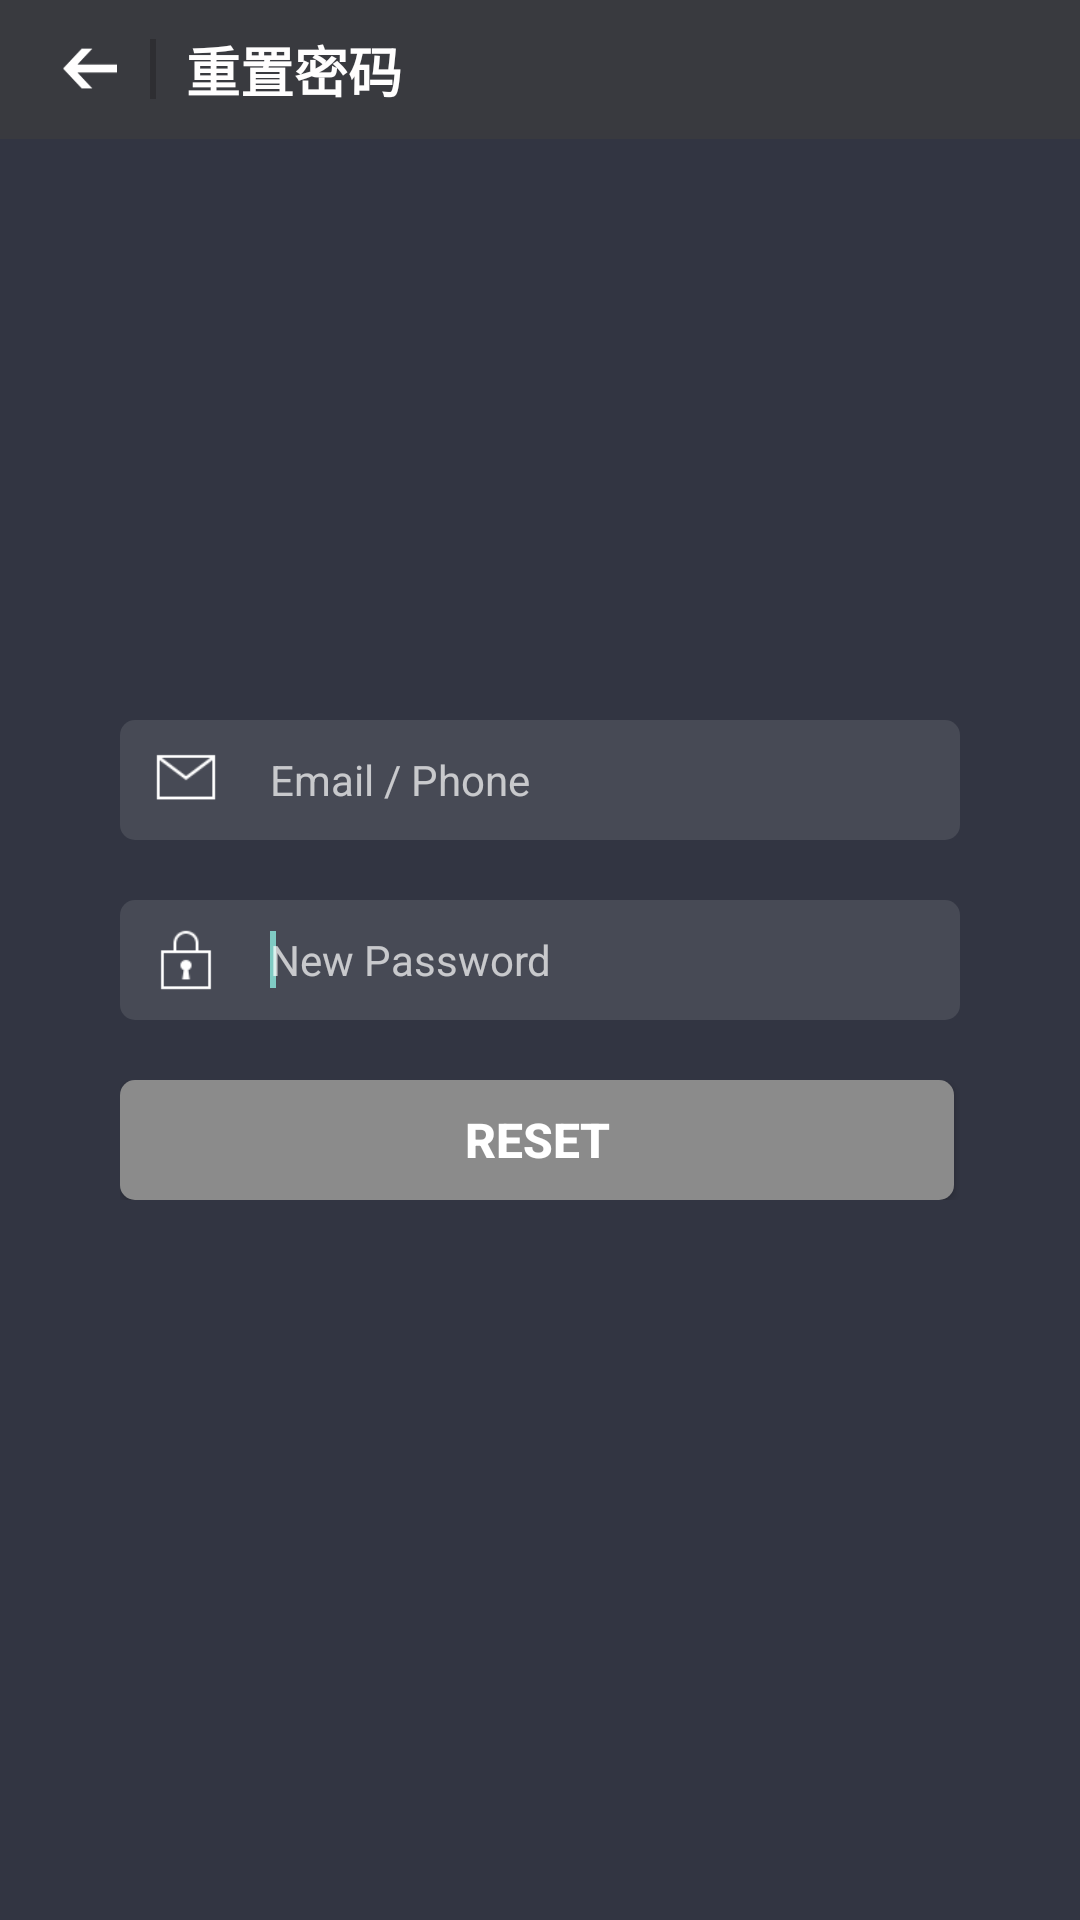

Android layout source for this screen:
<!-- AndroidManifest.xml: application theme AppTheme -->
<!-- res/layout/activity_forgot.xml -->
<RelativeLayout xmlns:android="http://schemas.android.com/apk/res/android"
    xmlns:tools="http://schemas.android.com/tools"
    android:layout_width="match_parent"
    android:layout_height="match_parent"
    android:background="#323542" >

    <RelativeLayout 
        android:layout_width="match_parent"
         android:layout_height="wrap_content"
         android:paddingTop="10dp"
         android:paddingBottom="10dp"
         android:gravity="center_vertical"
          android:background="#393a3f"
          android:id="@+id/rl_titlebar"
        >
        <ImageButton 
            android:id="@+id/ib_route_back"
            android:layout_width="20dp"
            android:layout_height="18dp"
            android:layout_centerVertical="true"
            android:scaleType="fitXY"
            android:background="@drawable/icon_back"
            android:layout_marginLeft="20dp"
            
            />
        <TextView 
            android:layout_marginLeft="10dp"
            android:id="@+id/tv_devide"
            android:layout_width="2dp"
            android:layout_height="20dp"
            android:layout_toRightOf="@+id/ib_route_back"
            android:layout_centerVertical="true"
            android:background="#2e2e32"
            
            />
         <TextView
             android:layout_width="wrap_content"
             android:layout_marginLeft="10dp"
             android:layout_height="wrap_content"
             android:layout_toRightOf="@+id/tv_devide"
         	android:textColor="#fffefe"
         	android:textSize="18sp"
        	 android:textStyle="bold"
         	android:text="重置密码" />
        
    </RelativeLayout>
    
	<ImageView
        android:id="@+id/iv_logo"
        android:layout_width="80dp"
        android:layout_height="80dp"
        android:layout_marginTop="30dp"
        android:layout_below="@+id/rl_titlebar"
        android:layout_centerHorizontal="true"
        android:src="@drawable/logo" />
    

    <LinearLayout
        android:id="@+id/linearLayout1"
        android:layout_width="280dp"
        android:layout_height="wrap_content"
		android:layout_centerInParent="true"       
        android:orientation="vertical" >

       

        <RelativeLayout 
		    android:layout_width="280dp"
		    android:layout_height="40dp"
		    android:gravity="center_vertical"
		    android:background="@drawable/shape_edittext"
		    >
		    <ImageView 
		        android:id="@+id/iv_email"
		        android:layout_width="24dp"
		        android:layout_height="24dp"
		        android:src="@drawable/icon_email"
		        android:layout_alignParentLeft="true"
		        android:layout_marginLeft="10dp"
		        android:layout_centerVertical="true"
		        />
		    
		    <EditText
            android:id="@+id/et_username"
            android:layout_toRightOf="@+id/iv_email"
            android:layout_width="280dp"
            android:layout_marginLeft="10dp"
            android:layout_height="40dp"
            android:ems="10"
            android:background="@null"
            android:gravity="center_vertical"
            android:hint="Email / Phone"
            android:paddingLeft="6dp"
            android:textColor="#FFF"
            android:singleLine="true"
            android:focusable="false"
            android:textSize="14sp" >
			
            <requestFocus />
		        
        </EditText>
		    
		</RelativeLayout>
		
        
		
        <RelativeLayout 
		    android:layout_width="280dp"
		    android:layout_height="40dp"
		    android:layout_marginTop="20dp"
		    android:gravity="center_vertical"
		    android:background="@drawable/shape_edittext"
		    >
		    <ImageView 
		        android:id="@+id/iv_pwd"
		        android:layout_width="24dp"
		        android:layout_height="24dp"
		        android:src="@drawable/icon_pwd"
		        android:layout_alignParentLeft="true"
		        android:layout_marginLeft="10dp"
		        android:layout_centerVertical="true"
		        />
		    
		    <EditText
            android:id="@+id/et_password"
            android:layout_toRightOf="@+id/iv_pwd"
            android:layout_width="280dp"
            android:layout_marginLeft="10dp"
            android:layout_height="40dp"
            android:ems="10"
            android:background="@null"
            android:gravity="center_vertical"
            android:hint="New Password"
            android:inputType="textPassword"
            android:paddingLeft="6dp"
            android:textColor="#FFF"
            android:singleLine="true"
            android:textSize="14sp" >
			
            <requestFocus />
		        
        </EditText>
		    
		</RelativeLayout>
        
        
        

       

        
       
        <RelativeLayout
            android:layout_width="280dp"
            android:layout_height="wrap_content"
            android:layout_marginTop="20dp"
            android:orientation="horizontal" >

            <Button
                android:id="@+id/btn_reset"
                android:layout_width="280dp"
                android:layout_height="40dp"
                android:layout_alignParentRight="true"
                android:layout_marginRight="2dp"
                android:background="@drawable/selector_button"
                android:gravity="center"
                android:text="Reset"
                android:textColor="#FFF"
                android:textSize="16sp"
                android:textStyle="bold" />
        </RelativeLayout>
        
        
    </LinearLayout>

    

</RelativeLayout>
<!-- resources referenced by this layout -->
<resources>
  <!-- drawable icon_back: png bitmap (drawable-hdpi, 1725 bytes) -->
  <!-- drawable icon_email: png bitmap (drawable-hdpi, 1618 bytes) -->
  <!-- drawable icon_pwd: png bitmap (drawable-hdpi, 1633 bytes) -->
  <!-- drawable selector_button (drawable) -->
  <?xml version="1.0" encoding="utf-8"?>
  <selector xmlns:android="http://schemas.android.com/apk/res/android" >
      <item android:state_pressed="true" android:drawable="@drawable/shape_button_pressed"></item>
      <item  android:drawable="@drawable/shape_button"></item>
  
  </selector>
  <!-- drawable shape_edittext (drawable) -->
  <?xml version="1.0" encoding="utf-8"?>
  <shape 
      android:shape="rectangle"
      
      xmlns:android="http://schemas.android.com/apk/res/android" >
      <corners android:radius="5dp"></corners>
      <size android:width="40dp"
          android:height="240dp"></size>
      <solid android:color="#474a55"/>
  
  </shape>
  <style name="AppTheme" parent="Theme.AppCompat">
          
      </style>
  <!-- drawable shape_button_pressed (drawable) -->
  <?xml version="1.0" encoding="utf-8"?>
  <shape 
      android:shape="rectangle"
      
      xmlns:android="http://schemas.android.com/apk/res/android" >
      <corners android:radius="5dp"></corners>
      <size android:width="40dp"
          android:height="80dp"></size>
     
      <solid android:color="#2a3034"/>
     
  
  </shape>
  <!-- drawable shape_button (drawable) -->
  <?xml version="1.0" encoding="utf-8"?>
  <shape 
      android:shape="rectangle"
      
      xmlns:android="http://schemas.android.com/apk/res/android" >
      <corners android:radius="5dp"></corners>
      <size android:width="40dp"
          android:height="80dp"></size>
      <solid android:color="#8b8b8b"/>
  
  
  </shape>
</resources>
